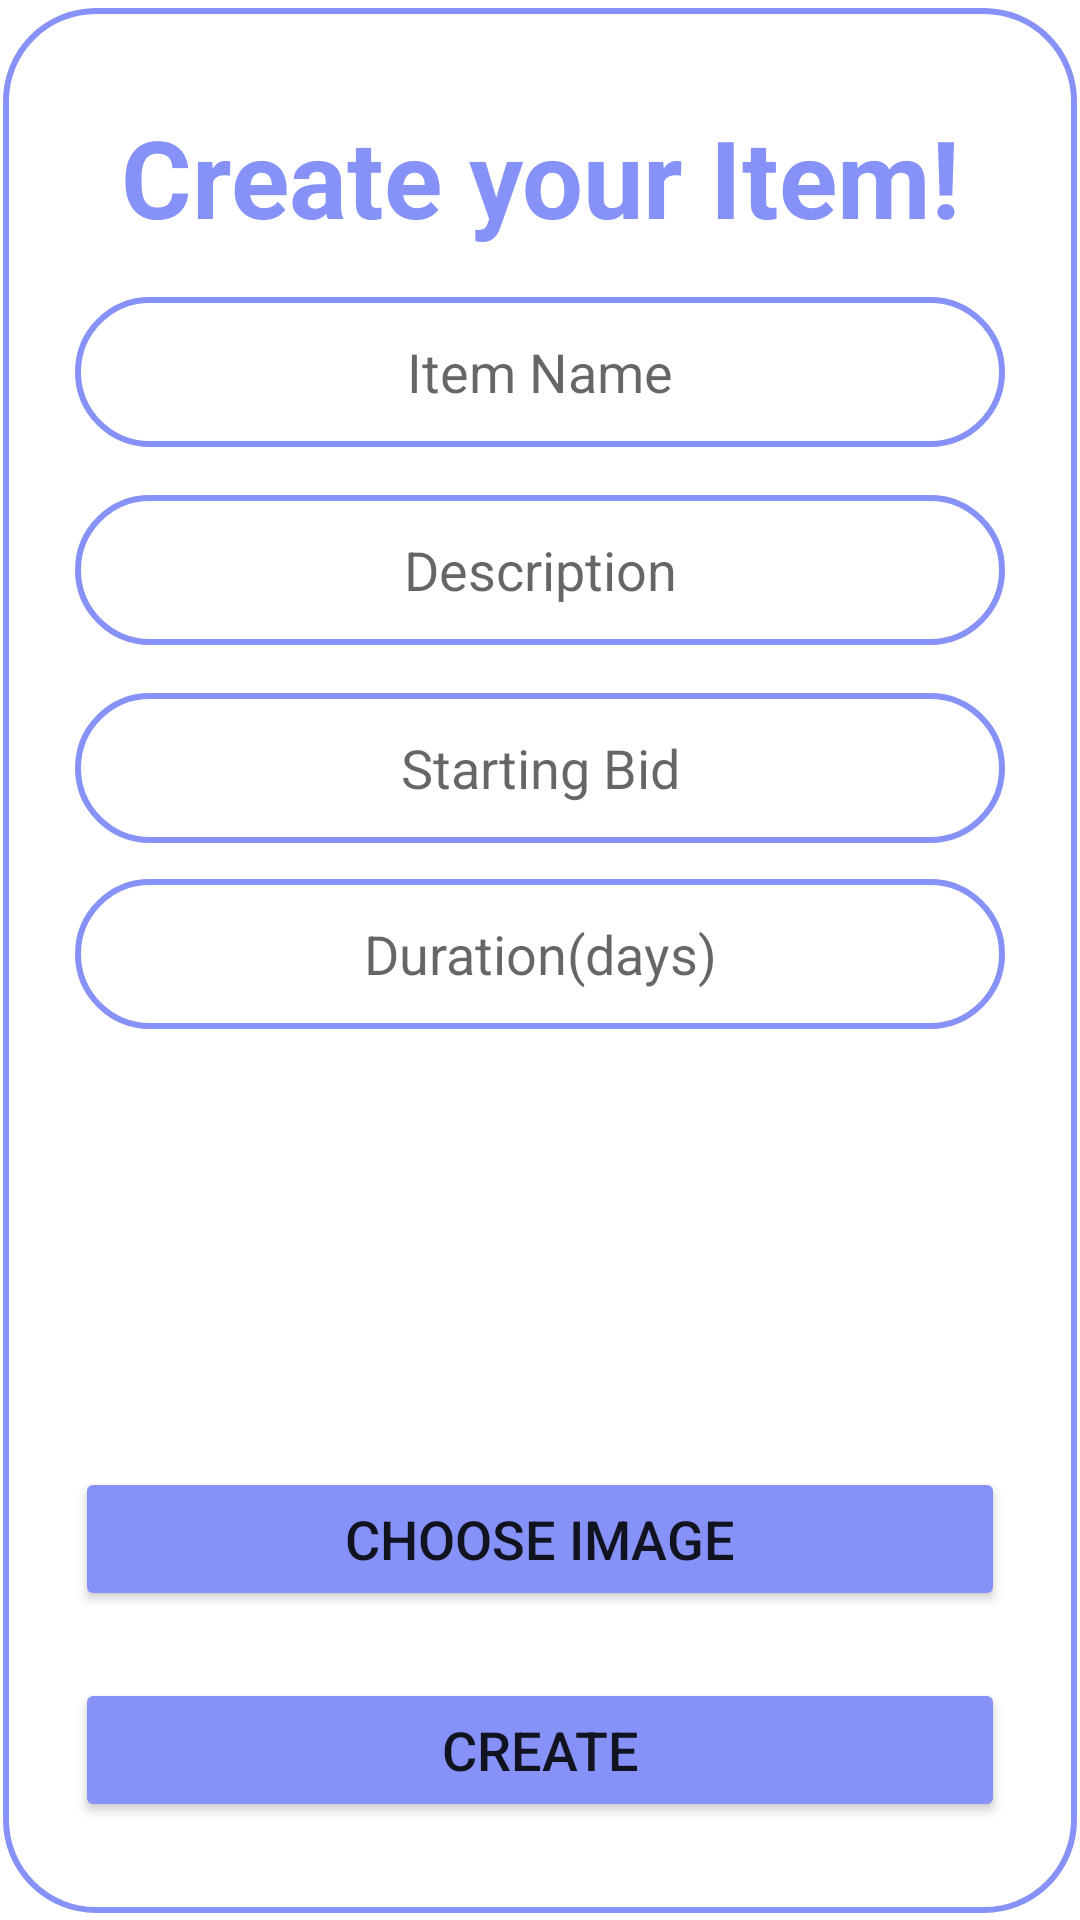

Layout XML and referenced resources for this Android screen:
<!-- AndroidManifest.xml: application theme Theme.Auctiontest -->
<!-- res/layout/activity_create_item.xml -->
<?xml version="1.0" encoding="utf-8"?>
<androidx.constraintlayout.widget.ConstraintLayout xmlns:android="http://schemas.android.com/apk/res/android"
    xmlns:app="http://schemas.android.com/apk/res-auto"
    xmlns:tools="http://schemas.android.com/tools"
    android:layout_width="match_parent"
    android:layout_height="match_parent"
    tools:context=".CreateItem">


    <androidx.constraintlayout.widget.ConstraintLayout
        android:layout_width="358dp"
        android:layout_height="635dp"
        android:padding="24dp"
        app:layout_constraintBottom_toBottomOf="parent"
        app:layout_constraintEnd_toEndOf="parent"
        app:layout_constraintStart_toStartOf="parent"
        app:layout_constraintTop_toTopOf="parent"
        android:background="@drawable/custom_edittext">

        <EditText
            android:id="@+id/createName"
            android:layout_width="match_parent"
            android:layout_height="50dp"
            android:padding="8dp"
            android:background="@drawable/custom_edittext"
            android:layout_marginTop="16dp"
            android:ems="10"
            android:hint="Item Name"
            android:textAlignment="center"
            android:inputType="text"
            android:text=""
            app:layout_constraintEnd_toEndOf="parent"
            app:layout_constraintHorizontal_bias="0.51"
            app:layout_constraintStart_toStartOf="parent"
            app:layout_constraintTop_toBottomOf="@+id/textView8" />

        <EditText
            android:id="@+id/createDesc"
            android:layout_width="match_parent"
            android:layout_height="50dp"
            android:padding="8dp"
            android:background="@drawable/custom_edittext"
            android:layout_marginTop="16dp"
            android:ems="10"
            android:hint="Description"
            android:textAlignment="center"
            android:inputType="text"
            android:text=""
            app:layout_constraintEnd_toEndOf="parent"
            app:layout_constraintHorizontal_bias="0.51"
            app:layout_constraintStart_toStartOf="parent"
            app:layout_constraintTop_toBottomOf="@+id/createName" />

        <Button
            android:id="@+id/chooseImageBtn"
            android:layout_width="match_parent"
            android:backgroundTint="@color/lavender"
            android:textSize="18sp"
            app:cornerRadius="20dp"
            android:layout_height="wrap_content"
            android:layout_marginTop="20dp"
            android:text="Choose Image"
            app:layout_constraintEnd_toEndOf="parent"
            app:layout_constraintStart_toStartOf="parent"
            app:layout_constraintTop_toBottomOf="@+id/imageView" />

        <Button
            android:id="@+id/create"
            android:layout_width="match_parent"
            android:backgroundTint="@color/lavender"
            android:textSize="18sp"
            app:cornerRadius="20dp"
            android:layout_height="wrap_content"
            android:layout_marginTop="16dp"
            android:text="Create"
            app:layout_constraintBottom_toBottomOf="parent"
            app:layout_constraintEnd_toEndOf="parent"
            app:layout_constraintHorizontal_bias="0.502"
            app:layout_constraintStart_toStartOf="parent"
            app:layout_constraintTop_toBottomOf="@+id/chooseImageBtn" />

        <ImageView
            android:id="@+id/imageView"
            android:layout_width="116dp"
            android:layout_height="82dp"
            android:layout_marginTop="24dp"
            app:layout_constraintEnd_toEndOf="parent"
            app:layout_constraintHorizontal_bias="0.505"
            app:layout_constraintStart_toStartOf="parent"
            app:layout_constraintTop_toBottomOf="@+id/spinnerCategory"
            tools:srcCompat="@tools:sample/avatars" />

        <EditText
            android:id="@+id/createBid"
            android:layout_width="match_parent"
            android:layout_height="50dp"
            android:padding="8dp"
            android:background="@drawable/custom_edittext"
            android:layout_marginTop="16dp"
            android:ems="10"
            android:hint="Starting Bid"
            android:textAlignment="center"
            android:inputType="number"
            app:layout_constraintEnd_toEndOf="parent"
            app:layout_constraintStart_toStartOf="parent"
            app:layout_constraintTop_toBottomOf="@+id/createDesc" />

        <EditText
            android:id="@+id/createDuration"
            android:layout_width="match_parent"
            android:layout_height="50dp"
            android:padding="8dp"
            android:background="@drawable/custom_edittext"
            android:layout_marginTop="12dp"
            android:ems="10"
            android:hint="Duration(days)"
            android:textAlignment="center"
            android:inputType="number"
            app:layout_constraintEnd_toEndOf="parent"
            app:layout_constraintHorizontal_bias="0.51"
            app:layout_constraintStart_toStartOf="parent"
            app:layout_constraintTop_toBottomOf="@+id/createBid" />

        <Spinner
            android:id="@+id/spinnerCategory"
            android:layout_width="wrap_content"
            android:layout_height="wrap_content"
            android:layout_marginTop="20dp"
            app:layout_constraintEnd_toEndOf="parent"
            app:layout_constraintStart_toStartOf="parent"
            android:textAlignment="center"
            android:background="@drawable/custom_edittext"
            app:layout_constraintTop_toBottomOf="@+id/createDuration" />

        <TextView
            android:id="@+id/textView8"
            android:layout_width="wrap_content"
            android:layout_height="wrap_content"
            android:textAlignment="center"
            android:textColor="@color/lavender"
            android:textSize="36sp"
            android:textStyle="bold"
            android:layout_marginTop="8dp"
            android:text="Create your Item!"
            app:layout_constraintEnd_toEndOf="parent"
            app:layout_constraintStart_toStartOf="parent"
            app:layout_constraintTop_toTopOf="parent" />
    </androidx.constraintlayout.widget.ConstraintLayout>

</androidx.constraintlayout.widget.ConstraintLayout>
<!-- resources referenced by this layout -->
<resources>
  <color name="lavender">#8692f7</color>
  <!-- drawable custom_edittext (drawable) -->
  <?xml version="1.0" encoding="utf-8"?>
  <shape xmlns:android="http://schemas.android.com/apk/res/android" android:shape="rectangle">
      <stroke android:width="2dp" android:color="@color/lavender"/>
      <corners android:radius="30dp"></corners>
  
  </shape>
  <style name="Theme.Auctiontest" parent="Theme.MaterialComponents.DayNight.NoActionBar">
          
          <item name="colorPrimary">@color/purple_500</item>
          <item name="colorPrimaryVariant">@color/lavender</item>
          <item name="colorOnPrimary">@color/white</item>
          
          <item name="colorSecondary">@color/teal_200</item>
          <item name="colorSecondaryVariant">@color/teal_700</item>
          <item name="colorOnSecondary">@color/black</item>
          
          <item name="android:statusBarColor">?attr/colorPrimaryVariant</item>
          
      </style>
  <color name="purple_500">#FF6200EE</color>
  <color name="white">#FFFFFFFF</color>
  <color name="teal_200">#FF03DAC5</color>
  <color name="teal_700">#FF018786</color>
  <color name="black">#FF000000</color>
</resources>
